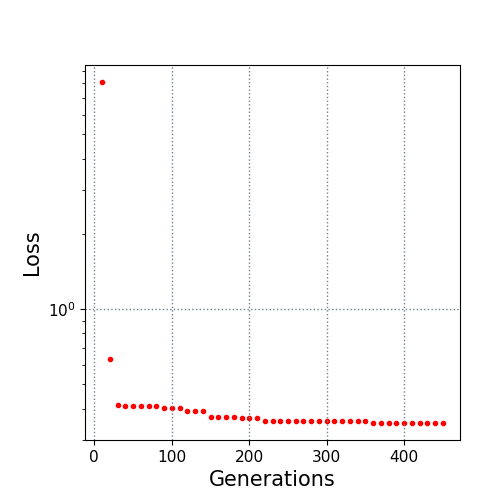

The table this chart was drawn from, first rows:
10.0, 8.097743
20.0, 0.6299
30.0, 0.4118
40.0, 0.4088
50.0, 0.4088
60.0, 0.4087
70.0, 0.4087
80.0, 0.4087
90.0, 0.4032
100.0, 0.4032
110.0, 0.4032
120.0, 0.3901
130.0, 0.3901
140.0, 0.3901
150.0, 0.3695
160.0, 0.3695
170.0, 0.3695
180.0, 0.3695
190.0, 0.3673
200.0, 0.3673
210.0, 0.3673
220.0, 0.3564
230.0, 0.3564
240.0, 0.3564
250.0, 0.3564
260.0, 0.3564
270.0, 0.3564
280.0, 0.3564
290.0, 0.3564
300.0, 0.3564
310.0, 0.3556
320.0, 0.3556
330.0, 0.3556
340.0, 0.3556
350.0, 0.3556
360.0, 0.3505
370.0, 0.3505
380.0, 0.3505
390.0, 0.3505
400.0, 0.3505
410.0, 0.3505
420.0, 0.3505
430.0, 0.3505
440.0, 0.3505
450.0, 0.3505
